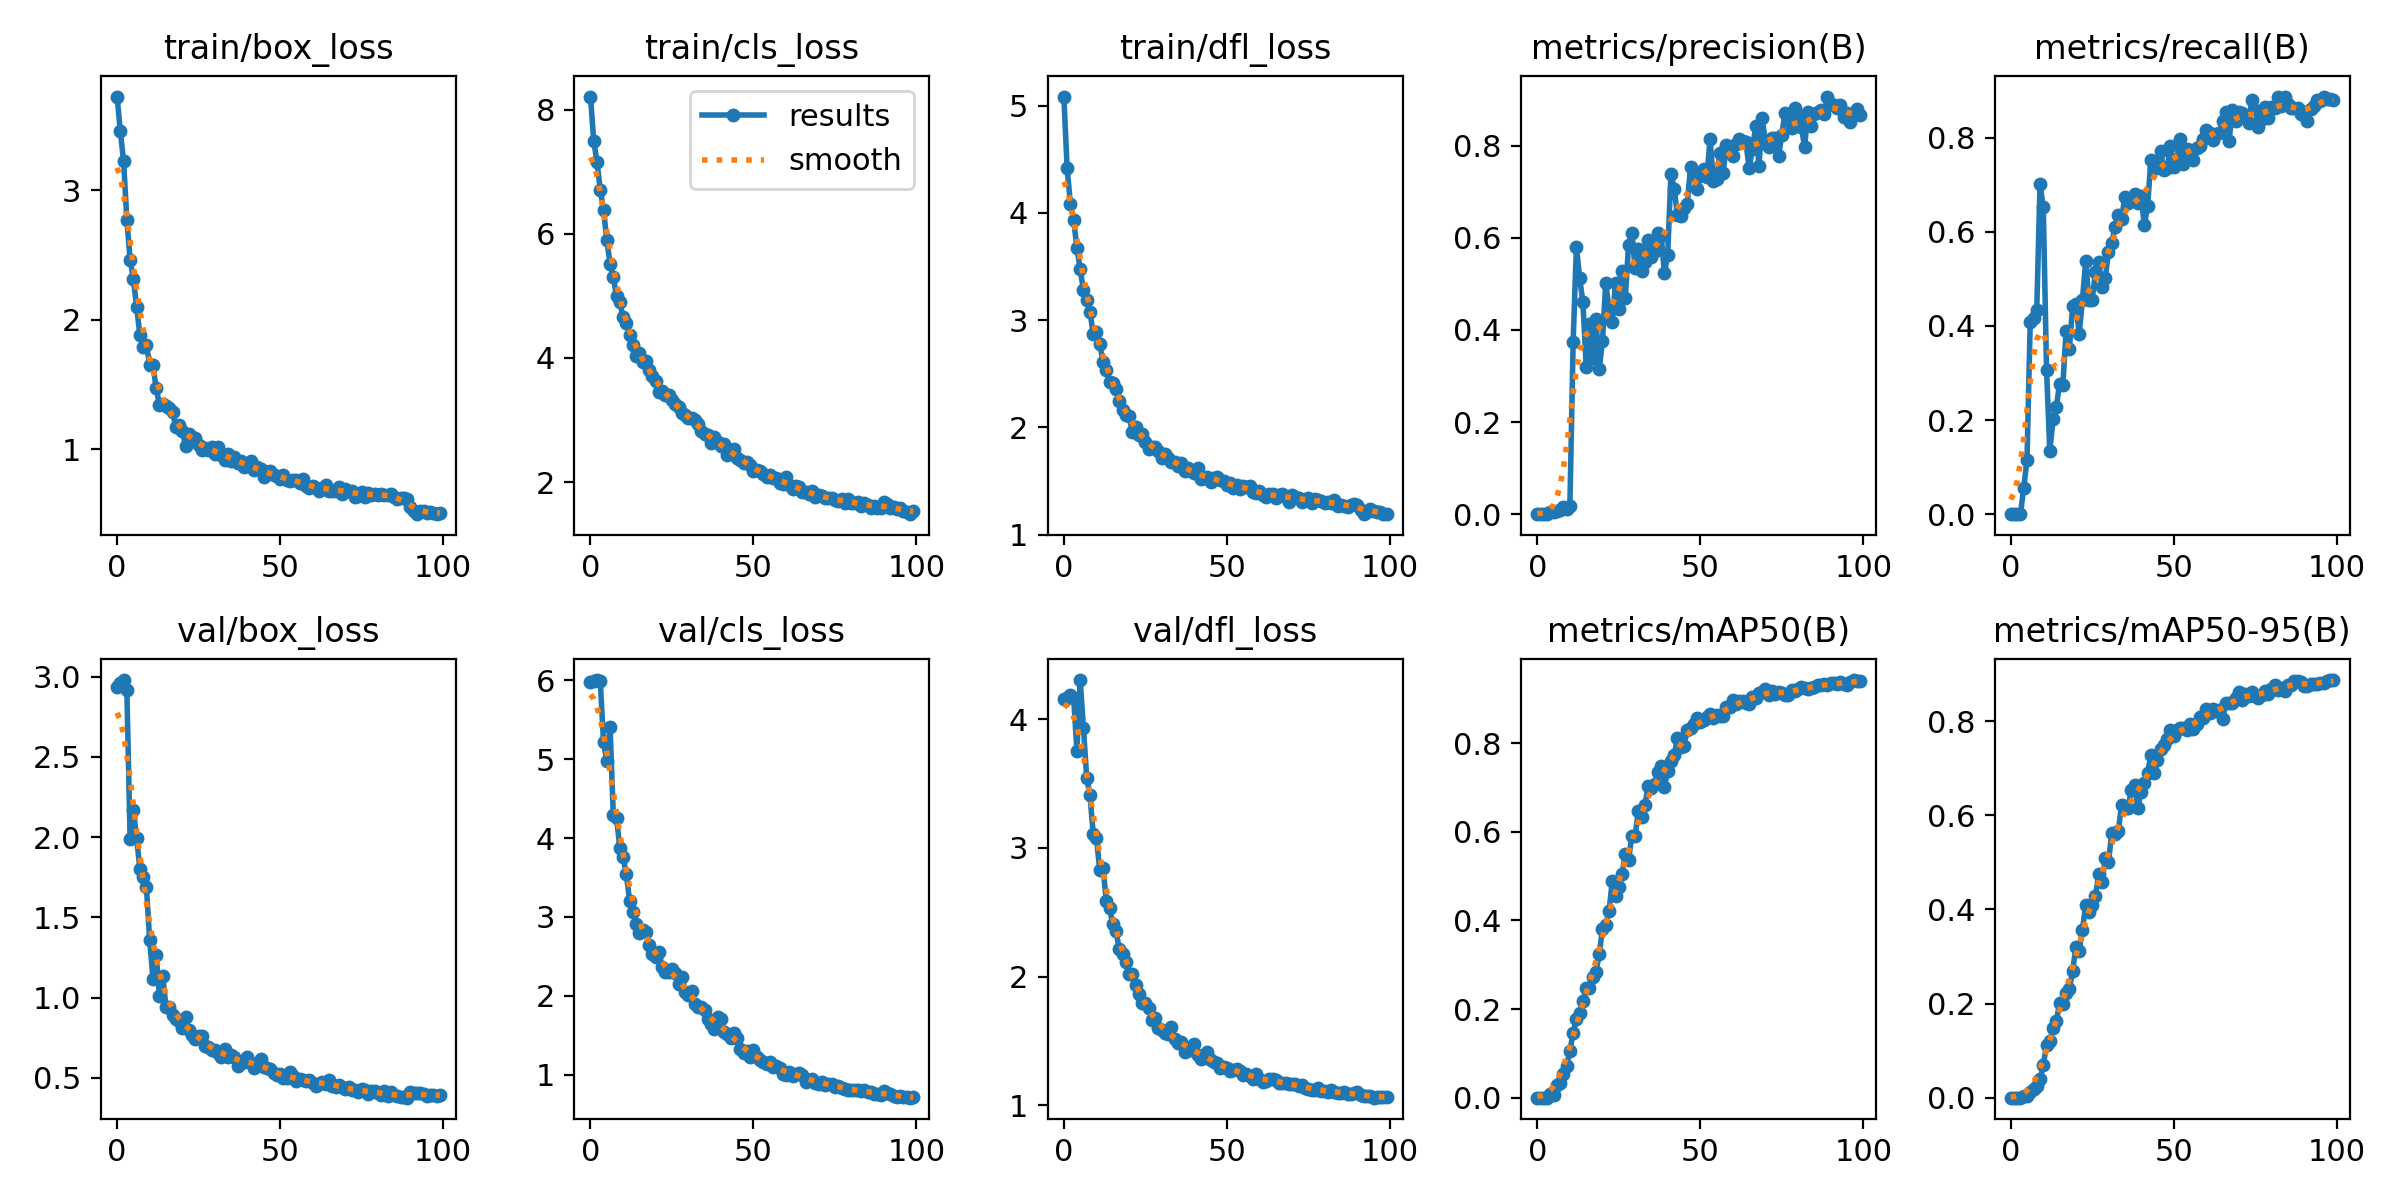

Values plotted in this chart, from the file beside it:
epoch, train/box_loss, train/cls_loss, train/dfl_loss, metrics/precision(B), metrics/recall(B), metrics/mAP50(B), metrics/mAP50-95(B), val/box_loss, val/cls_loss, val/dfl_loss, lr/pg0, lr/pg1, lr/pg2
0, 3.722, 8.209, 5.085, 0, 0, 0, 0, 2.938, 5.981, 4.155, 2.449e-05, 2.449e-05, 2.449e-05
1, 3.453, 7.489, 4.414, 0, 0, 0, 0, 2.959, 5.988, 4.164, 4.9277e-05, 4.9277e-05, 4.9277e-05
2, 3.22, 7.155, 4.088, 0, 0, 0, 0, 2.979, 6.003, 4.183, 7.3564e-05, 7.3564e-05, 7.3564e-05
3, 2.772, 6.71, 3.929, 0, 0, 0, 0, 2.915, 5.988, 4.165, 7.6654e-05, 7.6654e-05, 7.6654e-05
4, 2.461, 6.383, 3.675, 0.005, 0.05615, 0.00731, 0.00432, 1.986, 5.219, 3.756, 7.6654e-05, 7.6654e-05, 7.6654e-05
5, 2.312, 5.902, 3.474, 0.00481, 0.1148, 0.00685, 0.00272, 2.17, 4.976, 4.303, 7.5872e-05, 7.5872e-05, 7.5872e-05
6, 2.099, 5.518, 3.282, 0.0078, 0.4094, 0.02919, 0.01212, 1.992, 5.412, 3.932, 7.5089e-05, 7.5089e-05, 7.5089e-05
7, 1.878, 5.296, 3.193, 0.00934, 0.4172, 0.03416, 0.01765, 1.804, 4.294, 3.545, 7.4307e-05, 7.4307e-05, 7.4307e-05
8, 1.792, 4.996, 3.079, 0.01656, 0.4348, 0.05232, 0.02565, 1.753, 4.257, 3.408, 7.3525e-05, 7.3525e-05, 7.3525e-05
9, 1.808, 4.894, 2.871, 0.01042, 0.7012, 0.07221, 0.03868, 1.687, 3.872, 3.108, 7.2743e-05, 7.2743e-05, 7.2743e-05
10, 1.648, 4.652, 2.888, 0.01847, 0.6525, 0.1056, 0.06976, 1.358, 3.758, 3.073, 7.1961e-05, 7.1961e-05, 7.1961e-05
11, 1.647, 4.559, 2.777, 0.3737, 0.3063, 0.1464, 0.1116, 1.118, 3.54, 2.827, 7.1179e-05, 7.1179e-05, 7.1179e-05
12, 1.468, 4.368, 2.611, 0.5805, 0.1345, 0.1772, 0.1212, 1.264, 3.205, 2.847, 7.0397e-05, 7.0397e-05, 7.0397e-05
13, 1.343, 4.204, 2.537, 0.5124, 0.2024, 0.1921, 0.1482, 1.008, 3.061, 2.588, 6.9615e-05, 6.9615e-05, 6.9615e-05
14, 1.346, 4.035, 2.425, 0.4598, 0.2281, 0.218, 0.1629, 1.136, 2.913, 2.53, 6.8833e-05, 6.8833e-05, 6.8833e-05
15, 1.331, 4.077, 2.413, 0.3201, 0.277, 0.2467, 0.2012, 0.9401, 2.796, 2.41, 6.8051e-05, 6.8051e-05, 6.8051e-05
16, 1.32, 3.94, 2.356, 0.412, 0.2742, 0.2477, 0.1993, 0.9405, 2.831, 2.352, 6.7269e-05, 6.7269e-05, 6.7269e-05
17, 1.284, 3.946, 2.245, 0.3383, 0.3892, 0.2727, 0.2229, 0.8894, 2.814, 2.213, 6.6486e-05, 6.6486e-05, 6.6486e-05
18, 1.175, 3.799, 2.165, 0.4236, 0.3512, 0.2837, 0.2301, 0.8697, 2.645, 2.172, 6.5704e-05, 6.5704e-05, 6.5704e-05
19, 1.185, 3.713, 2.119, 0.3156, 0.4416, 0.324, 0.2698, 0.8575, 2.532, 2.112, 6.4922e-05, 6.4922e-05, 6.4922e-05
20, 1.141, 3.631, 2.109, 0.3763, 0.4457, 0.3809, 0.3202, 0.8097, 2.495, 2.018, 6.414e-05, 6.414e-05, 6.414e-05
21, 1.025, 3.448, 1.956, 0.5027, 0.3834, 0.3906, 0.3125, 0.8769, 2.552, 2.022, 6.3358e-05, 6.3358e-05, 6.3358e-05
22, 1.12, 3.473, 2.007, 0.4452, 0.4544, 0.4203, 0.3565, 0.8011, 2.364, 1.931, 6.2576e-05, 6.2576e-05, 6.2576e-05
23, 1.096, 3.398, 1.935, 0.4168, 0.5373, 0.4884, 0.4091, 0.7672, 2.297, 1.862, 6.1794e-05, 6.1794e-05, 6.1794e-05
24, 1.089, 3.408, 1.94, 0.5024, 0.4547, 0.455, 0.3951, 0.7444, 2.298, 1.795, 6.1012e-05, 6.1012e-05, 6.1012e-05
25, 1.031, 3.323, 1.866, 0.4461, 0.4552, 0.4744, 0.4087, 0.759, 2.337, 1.796, 6.023e-05, 6.023e-05, 6.023e-05
26, 0.9899, 3.264, 1.8, 0.5288, 0.5148, 0.5053, 0.4279, 0.7601, 2.287, 1.76, 5.9447e-05, 5.9447e-05, 5.9447e-05
27, 1.012, 3.209, 1.818, 0.4699, 0.5364, 0.5506, 0.4754, 0.6993, 2.156, 1.661, 5.8665e-05, 5.8665e-05, 5.8665e-05
28, 0.997, 3.106, 1.819, 0.5849, 0.4822, 0.537, 0.4594, 0.6954, 2.234, 1.678, 5.7883e-05, 5.7883e-05, 5.7883e-05
29, 1.017, 3.076, 1.778, 0.6108, 0.5027, 0.5903, 0.5091, 0.671, 2.044, 1.599, 5.7101e-05, 5.7101e-05, 5.7101e-05
30, 0.9619, 3.029, 1.716, 0.5349, 0.5562, 0.5905, 0.5007, 0.6749, 2.016, 1.588, 5.6319e-05, 5.6319e-05, 5.6319e-05
31, 1.021, 3.028, 1.752, 0.5763, 0.5767, 0.6465, 0.563, 0.6559, 2.063, 1.561, 5.5537e-05, 5.5537e-05, 5.5537e-05
32, 0.9588, 2.999, 1.714, 0.5284, 0.6108, 0.6346, 0.5611, 0.6306, 1.901, 1.555, 5.4755e-05, 5.4755e-05, 5.4755e-05
33, 0.9182, 2.943, 1.68, 0.5469, 0.635, 0.6598, 0.5662, 0.6816, 1.863, 1.607, 5.3973e-05, 5.3973e-05, 5.3973e-05
34, 0.9616, 2.828, 1.676, 0.5945, 0.6262, 0.7029, 0.6216, 0.6313, 1.859, 1.52, 5.3191e-05, 5.3191e-05, 5.3191e-05
35, 0.9083, 2.77, 1.637, 0.5574, 0.6733, 0.6988, 0.6152, 0.6425, 1.822, 1.486, 5.2409e-05, 5.2409e-05, 5.2409e-05
36, 0.9361, 2.765, 1.667, 0.571, 0.6605, 0.708, 0.6147, 0.6279, 1.713, 1.493, 5.1626e-05, 5.1626e-05, 5.1626e-05
37, 0.893, 2.627, 1.597, 0.6099, 0.6685, 0.735, 0.6543, 0.5731, 1.646, 1.415, 5.0844e-05, 5.0844e-05, 5.0844e-05
38, 0.9086, 2.73, 1.623, 0.6047, 0.6806, 0.7492, 0.6639, 0.5984, 1.579, 1.449, 5.0062e-05, 5.0062e-05, 5.0062e-05
39, 0.8656, 2.651, 1.592, 0.5233, 0.6604, 0.7015, 0.6164, 0.5997, 1.731, 1.434, 4.928e-05, 4.928e-05, 4.928e-05
40, 0.8692, 2.577, 1.572, 0.5632, 0.677, 0.7383, 0.6506, 0.6296, 1.705, 1.477, 4.8498e-05, 4.8498e-05, 4.8498e-05
41, 0.9087, 2.611, 1.62, 0.7392, 0.6143, 0.7607, 0.6685, 0.593, 1.543, 1.396, 4.7716e-05, 4.7716e-05, 4.7716e-05
42, 0.8367, 2.441, 1.516, 0.707, 0.6542, 0.7739, 0.6911, 0.5623, 1.52, 1.359, 4.6934e-05, 4.6934e-05, 4.6934e-05
43, 0.864, 2.513, 1.529, 0.6494, 0.7527, 0.8116, 0.7279, 0.5779, 1.469, 1.384, 4.6152e-05, 4.6152e-05, 4.6152e-05
44, 0.8503, 2.527, 1.543, 0.6481, 0.735, 0.7907, 0.6891, 0.6151, 1.525, 1.416, 4.537e-05, 4.537e-05, 4.537e-05
45, 0.7866, 2.381, 1.49, 0.6654, 0.7353, 0.7947, 0.7174, 0.57, 1.465, 1.351, 4.4588e-05, 4.4588e-05, 4.4588e-05
46, 0.8262, 2.362, 1.532, 0.6739, 0.7712, 0.8298, 0.7416, 0.5604, 1.326, 1.34, 4.3805e-05, 4.3805e-05, 4.3805e-05
47, 0.8278, 2.311, 1.539, 0.7529, 0.7312, 0.835, 0.749, 0.5582, 1.277, 1.329, 4.3023e-05, 4.3023e-05, 4.3023e-05
48, 0.7993, 2.325, 1.509, 0.7384, 0.7352, 0.8434, 0.7621, 0.5304, 1.306, 1.289, 4.2241e-05, 4.2241e-05, 4.2241e-05
49, 0.7946, 2.269, 1.497, 0.707, 0.7824, 0.8575, 0.782, 0.5207, 1.22, 1.299, 4.1459e-05, 4.1459e-05, 4.1459e-05
50, 0.7687, 2.184, 1.459, 0.7334, 0.7367, 0.8488, 0.7684, 0.5219, 1.313, 1.291, 4.0677e-05, 4.0677e-05, 4.0677e-05
51, 0.8031, 2.196, 1.483, 0.7506, 0.7539, 0.8513, 0.7806, 0.4979, 1.22, 1.272, 3.9895e-05, 3.9895e-05, 3.9895e-05
52, 0.7598, 2.186, 1.433, 0.7315, 0.7978, 0.8581, 0.785, 0.4967, 1.187, 1.278, 3.9113e-05, 3.9113e-05, 3.9113e-05
53, 0.7567, 2.127, 1.466, 0.8138, 0.7435, 0.8652, 0.7848, 0.5367, 1.158, 1.282, 3.8331e-05, 3.8331e-05, 3.8331e-05
54, 0.7633, 2.086, 1.425, 0.7229, 0.7756, 0.8571, 0.7811, 0.5096, 1.134, 1.266, 3.7549e-05, 3.7549e-05, 3.7549e-05
55, 0.7611, 2.111, 1.456, 0.7285, 0.7741, 0.8641, 0.7936, 0.4783, 1.162, 1.24, 3.6767e-05, 3.6767e-05, 3.6767e-05
56, 0.7425, 2.071, 1.448, 0.784, 0.7528, 0.8612, 0.7828, 0.4935, 1.104, 1.243, 3.5984e-05, 3.5984e-05, 3.5984e-05
57, 0.7714, 2.069, 1.459, 0.7408, 0.7775, 0.8608, 0.7935, 0.4888, 1.115, 1.226, 3.5202e-05, 3.5202e-05, 3.5202e-05
58, 0.7123, 1.992, 1.403, 0.8025, 0.7823, 0.8809, 0.8099, 0.4796, 1.083, 1.207, 3.442e-05, 3.442e-05, 3.442e-05
59, 0.6993, 1.968, 1.385, 0.7854, 0.7977, 0.8818, 0.8064, 0.4882, 1.013, 1.241, 3.3638e-05, 3.3638e-05, 3.3638e-05
... 40 more rows
